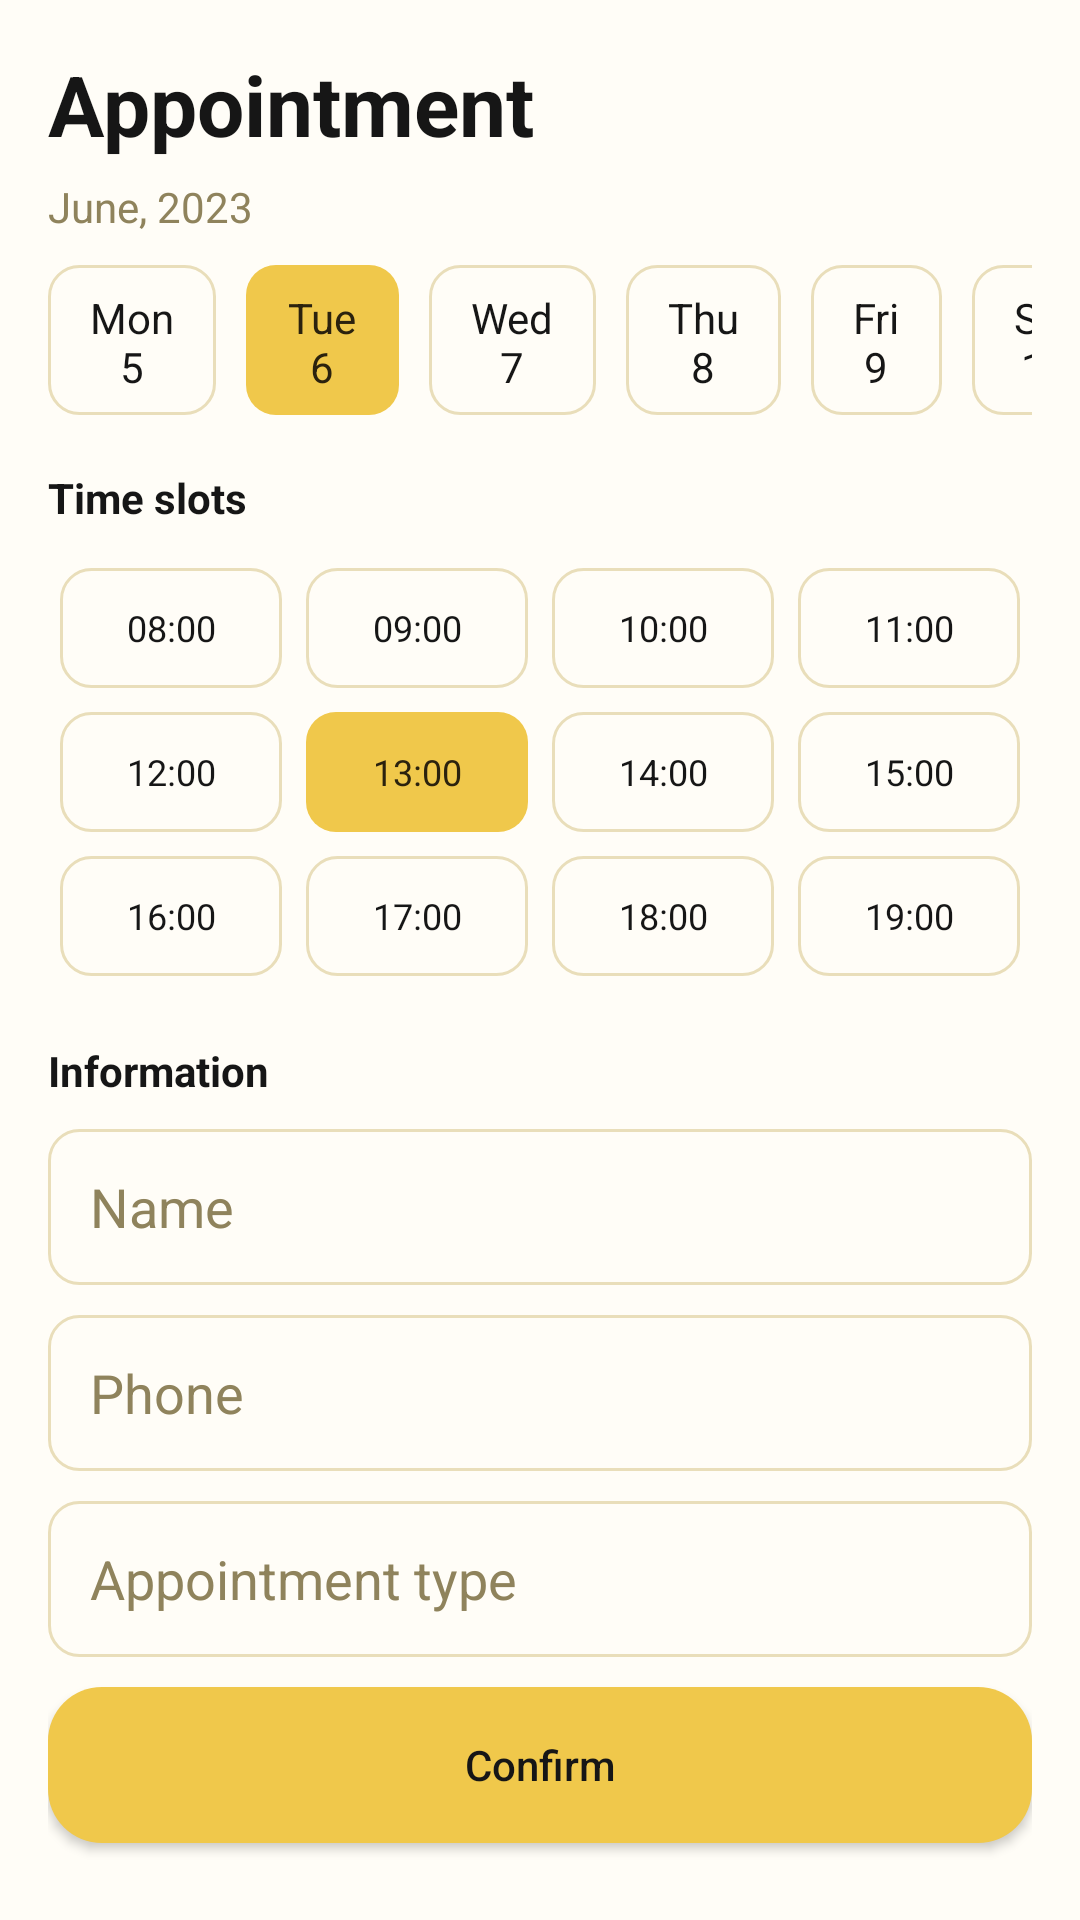

Layout XML and referenced resources for this Android screen:
<!-- AndroidManifest.xml: application theme Theme.Lab3 -->
<!-- res/layout/activity_appointment.xml -->
<?xml version="1.0" encoding="utf-8"?>
<androidx.constraintlayout.widget.ConstraintLayout
    xmlns:android="http://schemas.android.com/apk/res/android"
    xmlns:app="http://schemas.android.com/apk/res-auto"
    android:layout_width="match_parent"
    android:layout_height="match_parent"
    android:background="@color/bg"
    android:padding="@dimen/pad_screen">

    <TextView
        android:id="@+id/tvTitle"
        android:layout_width="0dp"
        android:layout_height="wrap_content"
        android:text="@string/appointment"
        android:textSize="@dimen/text_title"
        android:textStyle="bold"
        android:textColor="@color/text"
        app:layout_constraintTop_toTopOf="parent"
        app:layout_constraintStart_toStartOf="parent"
        app:layout_constraintEnd_toEndOf="parent"/>

    <TextView
        android:id="@+id/tvMonth"
        android:layout_width="wrap_content"
        android:layout_height="wrap_content"
        android:text="@string/june_2023"
        android:textSize="@dimen/text_section"
        android:textColor="@color/muted"
        android:layout_marginTop="@dimen/m_xs"
        app:layout_constraintTop_toBottomOf="@id/tvTitle"
        app:layout_constraintStart_toStartOf="parent"/>

    <HorizontalScrollView
        android:id="@+id/dayScroll"
        android:layout_width="0dp"
        android:layout_height="@dimen/height_day_chip"
        android:layout_marginTop="@dimen/m_sm"
        android:scrollbars="none"
        app:layout_constraintTop_toBottomOf="@id/tvMonth"
        app:layout_constraintStart_toStartOf="parent"
        app:layout_constraintEnd_toEndOf="parent">

        <LinearLayout
            android:layout_width="wrap_content"
            android:layout_height="wrap_content"
            android:orientation="horizontal">

            <TextView
                android:layout_width="wrap_content"
                android:layout_height="@dimen/height_day_chip"
                android:background="@drawable/bg_chip"
                android:gravity="center"
                android:paddingStart="@dimen/chip_pad_h"
                android:paddingEnd="@dimen/chip_pad_h"
                android:text="Mon&#10;5"
                android:textColor="@color/text"
                android:layout_marginEnd="@dimen/gap"/>

            <TextView
                android:layout_width="wrap_content"
                android:layout_height="@dimen/height_day_chip"
                android:background="@drawable/bg_chip_selected"
                android:gravity="center"
                android:paddingStart="@dimen/chip_pad_h"
                android:paddingEnd="@dimen/chip_pad_h"
                android:text="Tue&#10;6"
                android:textColor="@color/on_selected"
                android:layout_marginEnd="@dimen/gap"/>

            <TextView
                android:layout_width="wrap_content"
                android:layout_height="@dimen/height_day_chip"
                android:background="@drawable/bg_chip"
                android:gravity="center"
                android:paddingStart="@dimen/chip_pad_h"
                android:paddingEnd="@dimen/chip_pad_h"
                android:text="Wed&#10;7"
                android:textColor="@color/text"
                android:layout_marginEnd="@dimen/gap"/>

            <TextView
                android:layout_width="wrap_content"
                android:layout_height="@dimen/height_day_chip"
                android:background="@drawable/bg_chip"
                android:gravity="center"
                android:paddingStart="@dimen/chip_pad_h"
                android:paddingEnd="@dimen/chip_pad_h"
                android:text="Thu&#10;8"
                android:textColor="@color/text"
                android:layout_marginEnd="@dimen/gap"/>

            <TextView
                android:layout_width="wrap_content"
                android:layout_height="@dimen/height_day_chip"
                android:background="@drawable/bg_chip"
                android:gravity="center"
                android:paddingStart="@dimen/chip_pad_h"
                android:paddingEnd="@dimen/chip_pad_h"
                android:text="Fri&#10;9"
                android:textColor="@color/text"
                android:layout_marginEnd="@dimen/gap"/>

            <TextView
                android:layout_width="wrap_content"
                android:layout_height="@dimen/height_day_chip"
                android:background="@drawable/bg_chip"
                android:gravity="center"
                android:paddingStart="@dimen/chip_pad_h"
                android:paddingEnd="@dimen/chip_pad_h"
                android:text="Sat&#10;10"
                android:textColor="@color/text"/>
        </LinearLayout>
    </HorizontalScrollView>

    <TextView
        android:id="@+id/tvSlots"
        android:layout_width="0dp"
        android:layout_height="wrap_content"
        android:text="@string/time_slots"
        android:textStyle="bold"
        android:textColor="@color/text"
        android:textSize="@dimen/text_section"
        android:layout_marginTop="@dimen/m_md"
        app:layout_constraintTop_toBottomOf="@id/dayScroll"
        app:layout_constraintStart_toStartOf="parent"
        app:layout_constraintEnd_toEndOf="parent"/>

    <GridLayout
        android:id="@+id/gridSlots"
        android:layout_width="0dp"
        android:layout_height="wrap_content"
        android:columnCount="4"
        android:useDefaultMargins="true"
        android:layout_marginTop="@dimen/m_sm"
        app:layout_constraintTop_toBottomOf="@id/tvSlots"
        app:layout_constraintStart_toStartOf="parent"
        app:layout_constraintEnd_toEndOf="parent">

        <TextView style="@style/SlotChip" android:text="08:00"/>
        <TextView style="@style/SlotChip" android:text="09:00"/>
        <TextView style="@style/SlotChip" android:text="10:00"/>
        <TextView style="@style/SlotChip" android:text="11:00"/>
        <TextView style="@style/SlotChip" android:text="12:00"/>
        <TextView
            style="@style/SlotChip"
            android:text="13:00"
            android:background="@drawable/bg_chip_selected"
            android:textColor="@color/on_selected"/>
        <TextView style="@style/SlotChip" android:text="14:00"/>
        <TextView style="@style/SlotChip" android:text="15:00"/>
        <TextView style="@style/SlotChip" android:text="16:00"/>
        <TextView style="@style/SlotChip" android:text="17:00"/>
        <TextView style="@style/SlotChip" android:text="18:00"/>
        <TextView style="@style/SlotChip" android:text="19:00"/>
    </GridLayout>

    <TextView
        android:id="@+id/tvInfo"
        android:layout_width="0dp"
        android:layout_height="wrap_content"
        android:text="@string/information"
        android:textStyle="bold"
        android:textColor="@color/text"
        android:textSize="@dimen/text_section"
        android:layout_marginTop="@dimen/m_md"
        app:layout_constraintTop_toBottomOf="@id/gridSlots"
        app:layout_constraintStart_toStartOf="parent"
        app:layout_constraintEnd_toEndOf="parent"/>

    <EditText
        android:id="@+id/etName"
        android:layout_width="0dp"
        android:layout_height="@dimen/height_input"
        android:hint="@string/name"
        android:textColor="@color/text"
        android:textColorHint="@color/hint"
        android:background="@drawable/bg_chip"
        android:paddingStart="@dimen/chip_pad_h"
        android:paddingEnd="@dimen/chip_pad_h"
        android:inputType="textPersonName"
        android:layout_marginTop="@dimen/m_sm"
        app:layout_constraintTop_toBottomOf="@id/tvInfo"
        app:layout_constraintStart_toStartOf="parent"
        app:layout_constraintEnd_toEndOf="parent"/>

    <EditText
        android:id="@+id/etPhone"
        android:layout_width="0dp"
        android:layout_height="@dimen/height_input"
        android:hint="@string/phone"
        android:textColor="@color/text"
        android:textColorHint="@color/hint"
        android:background="@drawable/bg_chip"
        android:paddingStart="@dimen/chip_pad_h"
        android:paddingEnd="@dimen/chip_pad_h"
        android:inputType="phone"
        android:layout_marginTop="@dimen/m_sm"
        app:layout_constraintTop_toBottomOf="@id/etName"
        app:layout_constraintStart_toStartOf="parent"
        app:layout_constraintEnd_toEndOf="parent"/>

    <EditText
        android:id="@+id/etAppointmentType"
        android:layout_width="0dp"
        android:layout_height="@dimen/height_input"
        android:hint="Appointment type"
        android:textColor="@color/text"
        android:textColorHint="@color/hint"
        android:background="@drawable/bg_chip"
        android:paddingStart="@dimen/chip_pad_h"
        android:paddingEnd="@dimen/chip_pad_h"
        android:inputType="textCapWords"
        android:layout_marginTop="@dimen/m_sm"
        app:layout_constraintTop_toBottomOf="@id/etPhone"
        app:layout_constraintStart_toStartOf="parent"
        app:layout_constraintEnd_toEndOf="parent"/>

    <Button
        android:id="@+id/btnGo"
        android:layout_width="0dp"
        android:layout_height="@dimen/height_primary_button"
        android:text="@string/button"
        android:textAllCaps="false"
        android:textColor="@color/text"
        android:background="@drawable/bg_primary_button"
        app:layout_constraintTop_toBottomOf="@id/etAppointmentType"
        app:layout_constraintBottom_toBottomOf="parent"
        app:layout_constraintStart_toStartOf="parent"
        app:layout_constraintEnd_toEndOf="parent"/>
</androidx.constraintlayout.widget.ConstraintLayout>
<!-- resources referenced by this layout -->
<resources>
  <color name="bg">#FFFDF7</color>
  <color name="hint">#8F835C</color>
  <color name="muted">#8F835C</color>
  <color name="on_selected">#2B220E</color>
  <color name="text">#161616</color>
  <dimen name="chip_pad_h">14dp</dimen>
  <dimen name="gap">10dp</dimen>
  <dimen name="height_day_chip">50dp</dimen>
  <dimen name="height_input">52dp</dimen>
  <dimen name="height_primary_button">52dp</dimen>
  <dimen name="m_md">18dp</dimen>
  <dimen name="m_sm">10dp</dimen>
  <dimen name="m_xs">6dp</dimen>
  <dimen name="pad_screen">16dp</dimen>
  <dimen name="text_section">14sp</dimen>
  <dimen name="text_title">28sp</dimen>
  <!-- drawable bg_chip (drawable) -->
  <shape xmlns:android="http://schemas.android.com/apk/res/android">
      <solid android:color="@color/bg"/>
      <stroke android:width="1dp" android:color="@color/stroke"/>
      <corners android:radius="@dimen/radius_chip"/>
      <padding android:left="10dp" android:top="8dp" android:right="10dp" android:bottom="8dp"/>
  </shape>
  <!-- drawable bg_chip_selected (drawable) -->
  <shape xmlns:android="http://schemas.android.com/apk/res/android">
      <solid android:color="@color/selected"/>
      <corners android:radius="@dimen/radius_chip"/>
      <padding android:left="10dp" android:top="8dp" android:right="10dp" android:bottom="8dp"/>
  </shape>
  <!-- drawable bg_primary_button (drawable) -->
  <?xml version="1.0" encoding="utf-8"?>
  <shape xmlns:android="http://schemas.android.com/apk/res/android">
      <solid android:color="@color/primary"/>
      <corners android:radius="@dimen/radius_button"/>
  </shape>
  <string name="appointment">Appointment</string>
  <string name="button">Confirm</string>
  <string name="information">Information</string>
  <string name="june_2023">June, 2023</string>
  <string name="name">Name</string>
  <string name="phone">Phone</string>
  <string name="time_slots">Time slots</string>
  <style name="SlotChip">
          <item name="android:layout_width">0dp</item>
          <item name="android:layout_height">@dimen/height_chip</item>
          <item name="android:layout_columnWeight">1</item>
          <item name="android:background">@drawable/bg_chip</item>
          <item name="android:gravity">center</item>
          <item name="android:textColor">@color/text</item>
          <item name="android:textSize">12sp</item>
      </style>
  <style name="Theme.Lab3" parent="Theme.AppCompat.Light.NoActionBar" />
  <color name="stroke">#E9DEBA</color>
  <dimen name="radius_chip">10dp</dimen>
  <color name="selected">#F0C84B</color>
  <color name="primary">#F0C84B</color>
  <dimen name="radius_button">18dp</dimen>
  <dimen name="height_chip">40dp</dimen>
</resources>
